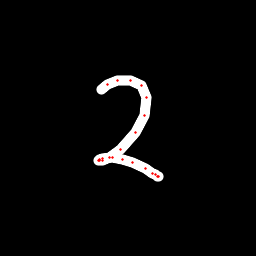

Values plotted in this chart, from the file beside it:
x, y, hover, eod
101.3, 89.51, 0.0, 0.0
107.2, 84.37, 0.0, 0.0
117.8, 80.58, 0.0, 0.0
130.6, 80.35, 0.0, 0.0
141.9, 85.92, 0.0, 0.0
146.8, 97.6, 0.0, 0.0
144.6, 115.1, 0.0, 0.0
135, 132.9, 0.0, 0.0
120.8, 149.7, 0.0, 0.0
109.1, 157.9, 0.0, 0.0
102.3, 160.1, 0.0, 0.0
99.17, 160.7, 0.0, 0.0
98.61, 160.4, 0.0, 0.0
99.12, 160, 0.0, 0.0
102.8, 158.3, 0.0, 0.0
112.3, 157.3, 0.0, 0.0
122.9, 159.1, 0.0, 0.0
132.3, 162.6, 0.0, 0.0
145, 168.7, 0.0, 0.0
152.2, 173.3, 0.0, 0.0
155.2, 174.8, 0.0, 0.0
157.9, 176.3, 0.0, 0.0
158.6, 176.5, 0.0, 1.0
